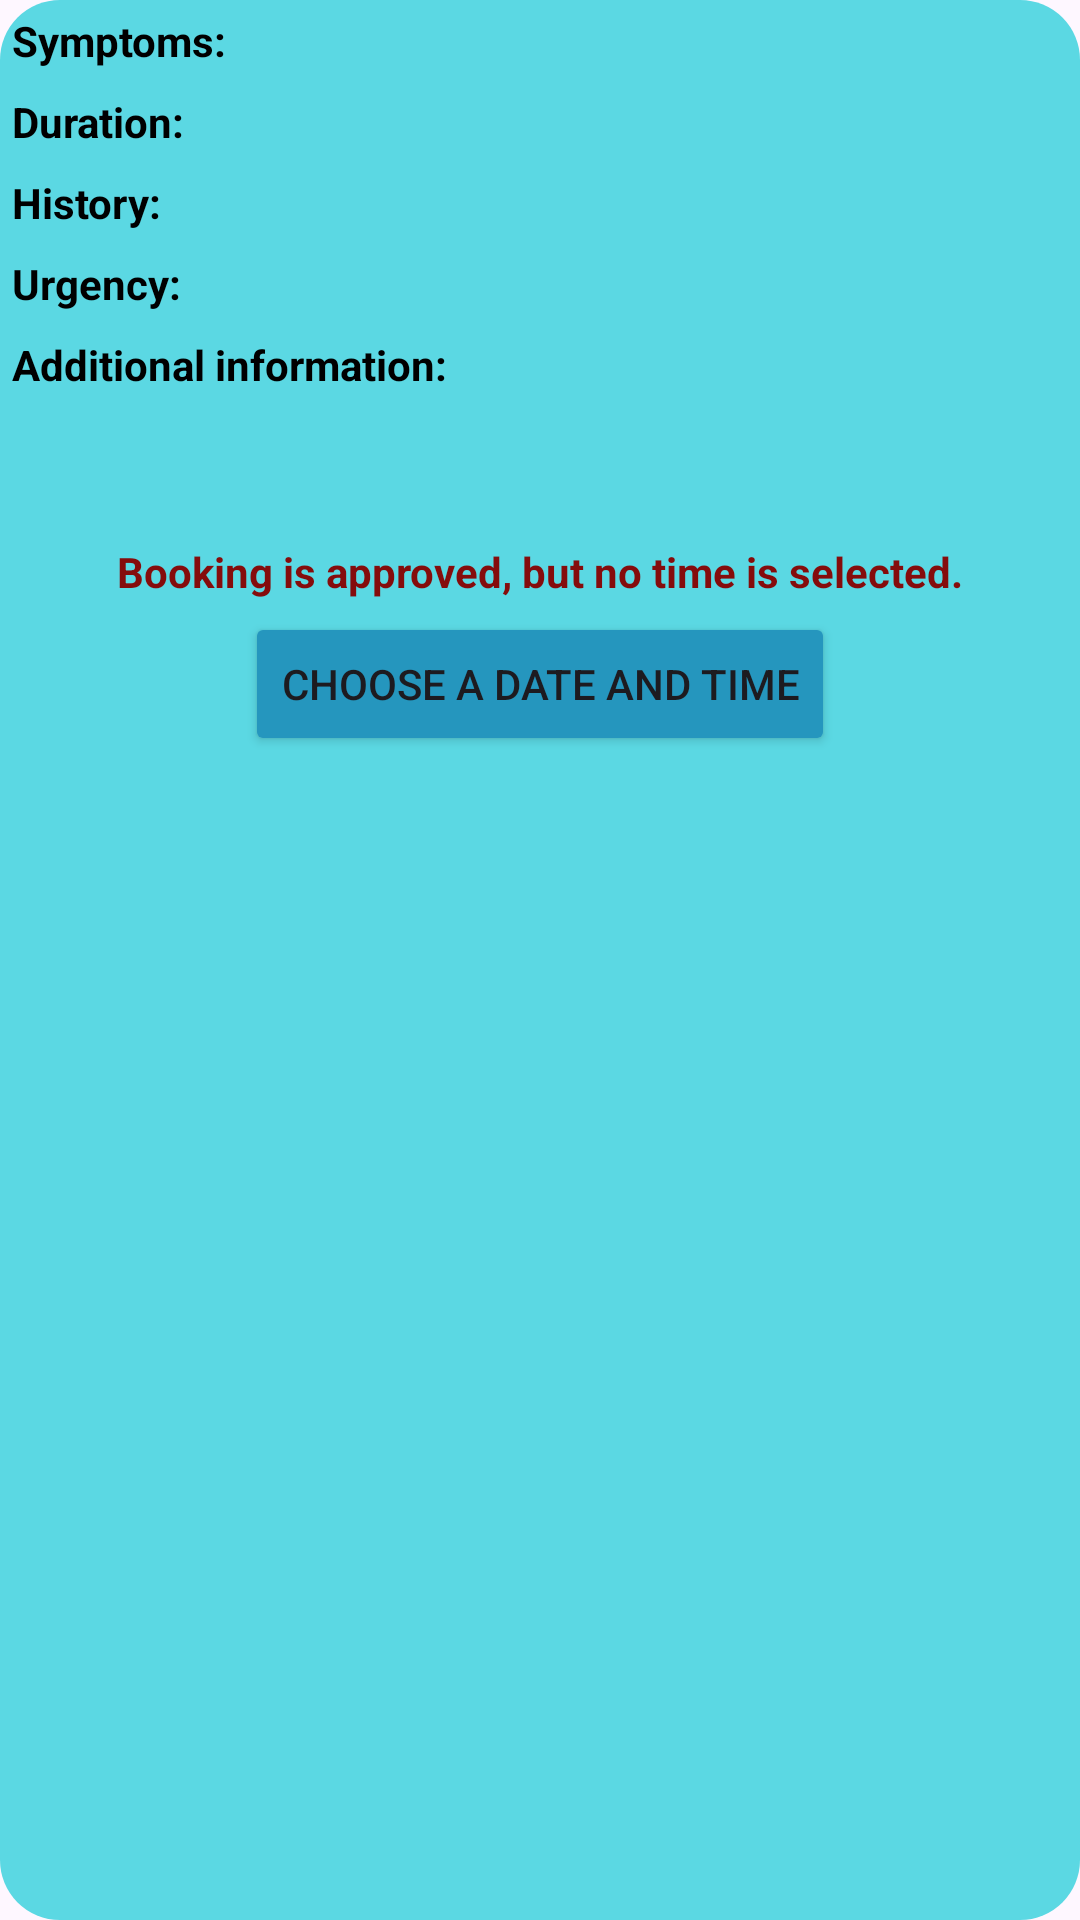

Reconstruct the res/layout file that produces this screen, plus the resources it refers to.
<!-- AndroidManifest.xml: application theme Theme.EMedi -->
<!-- res/layout/booking.xml -->
<?xml version="1.0" encoding="utf-8"?>
<LinearLayout xmlns:android="http://schemas.android.com/apk/res/android"
    xmlns:tools="http://schemas.android.com/tools"
    android:background="@drawable/rounded_background"
    android:orientation="vertical"
    android:layout_margin="8dp"
    android:layout_width="match_parent"
    android:layout_height="wrap_content">

    <LinearLayout
        android:orientation="horizontal"
        android:layout_margin="4dp"
        android:layout_width="wrap_content"
        android:layout_height="wrap_content">
        <TextView
            android:layout_width="wrap_content"
            android:layout_height="wrap_content"
            android:textStyle="bold"
            android:textColor="@color/black"
            android:text="Symptoms: "/>
        <TextView
            android:layout_width="wrap_content"
            android:layout_height="wrap_content"
            android:id="@+id/tv_symptoms"
            android:textColor="@color/black"
            tools:text="glavobolja u koljenu"/>
    </LinearLayout>

    <LinearLayout
        android:orientation="horizontal"
        android:layout_margin="4dp"
        android:layout_width="wrap_content"
        android:layout_height="wrap_content">
        <TextView
            android:layout_width="wrap_content"
            android:layout_height="wrap_content"
            android:textStyle="bold"
            android:textColor="@color/black"
            android:text="Duration: "/>
        <TextView
            android:layout_width="wrap_content"
            android:layout_height="wrap_content"
            android:id="@+id/tv_duration"
            android:textColor="@color/black"
            tools:text="već neko vrijeme"/>
    </LinearLayout>

    <LinearLayout
        android:orientation="horizontal"
        android:layout_margin="4dp"
        android:layout_width="wrap_content"
        android:layout_height="wrap_content">
        <TextView
            android:layout_width="wrap_content"
            android:layout_height="wrap_content"
            android:textStyle="bold"
            android:textColor="@color/black"
            android:text="History: "/>
        <TextView
            android:layout_width="wrap_content"
            android:layout_height="wrap_content"
            android:id="@+id/tv_history"
            android:textColor="@color/black"
            tools:text="znao sam imati i zubobolju u ramenu više puta"/>
    </LinearLayout>

    <LinearLayout
        android:orientation="horizontal"
        android:layout_margin="4dp"
        android:layout_width="wrap_content"
        android:layout_height="wrap_content">
        <TextView
            android:layout_width="wrap_content"
            android:layout_height="wrap_content"
            android:textStyle="bold"
            android:textColor="@color/black"
            android:text="Urgency: "/>
        <TextView
            android:layout_width="wrap_content"
            android:layout_height="wrap_content"
            android:id="@+id/tv_urgency"
            android:textColor="@color/black"
            tools:text="odma"/>
    </LinearLayout>

    <LinearLayout
        android:orientation="vertical"
        android:layout_margin="4dp"
        android:layout_width="wrap_content"
        android:layout_height="wrap_content">
        <TextView
            android:layout_width="wrap_content"
            android:layout_height="wrap_content"
            android:id="@+id/tv_additional_label"
            android:textStyle="bold"
            android:textColor="@color/black"
            android:text="Additional information: "/>
        <TextView
            android:layout_width="wrap_content"
            android:layout_height="wrap_content"
            android:id="@+id/tv_additional"
            android:textColor="@color/black"
            tools:text="paa nema se tu šta za reći, boli i to je to"/>
    </LinearLayout>

    <TextView
        android:id="@+id/tv_booking_appointment"
        android:layout_width="wrap_content"
        android:layout_height="wrap_content"
        android:textStyle="bold"
        android:textColor="@color/black"
        android:layout_gravity="center"
        android:layout_marginBottom="8dp"
        tools:text="Booking appointment: blabla"/>

    <TextView
        android:id="@+id/tv_booking_message"
        android:layout_width="wrap_content"
        android:layout_height="wrap_content"
        android:textStyle="bold"
        android:textColor="@color/negative_red"
        android:layout_gravity="center"
        android:text="Booking is approved, but no time is selected." />

    <Button
        android:id="@+id/btn_choose_date_and_time"
        android:layout_width="wrap_content"
        android:layout_height="wrap_content"
        android:text="Choose a date and time"
        android:backgroundTint="@color/medi_blue"
        android:layout_gravity="center"
        android:layout_margin="4dp"
        />

</LinearLayout>
<!-- resources referenced by this layout -->
<resources>
  <color name="black">#FF000000</color>
  <color name="medi_blue">#2596be</color>
  <color name="negative_red">#850C0C</color>
  <!-- drawable rounded_background (drawable) -->
  <?xml version="1.0" encoding="utf-8"?>
  <shape xmlns:android="http://schemas.android.com/apk/res/android"
      android:shape="rectangle">
      <solid android:color="@color/medi_blue_light"/>
      <corners android:radius="20dp" />
  </shape>
  <style name="Theme.EMedi" parent="Base.Theme.EMedi" />
  <color name="medi_blue_light">#5BD8E3</color>
  <style name="Base.Theme.EMedi" parent="Theme.Material3.DayNight.NoActionBar">
          
          
      </style>
</resources>
